The GitHub repository NikitaDas1998/Agro_AI contains a labelled image folder "Dataset" with 4 categories: black rot, esca, healthy, leaf blight. Examples follow, each with its label.

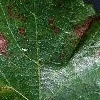
Label: esca

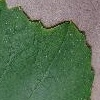
Label: healthy

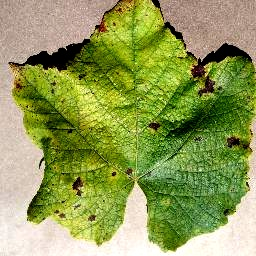
Label: leaf blight

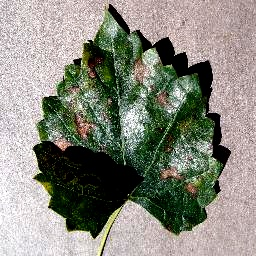
Label: esca

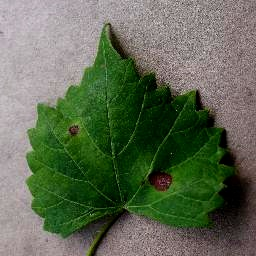
Label: black rot

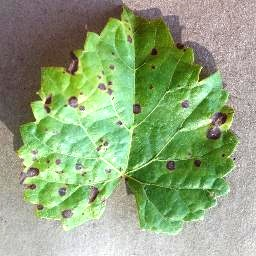
Label: black rot
